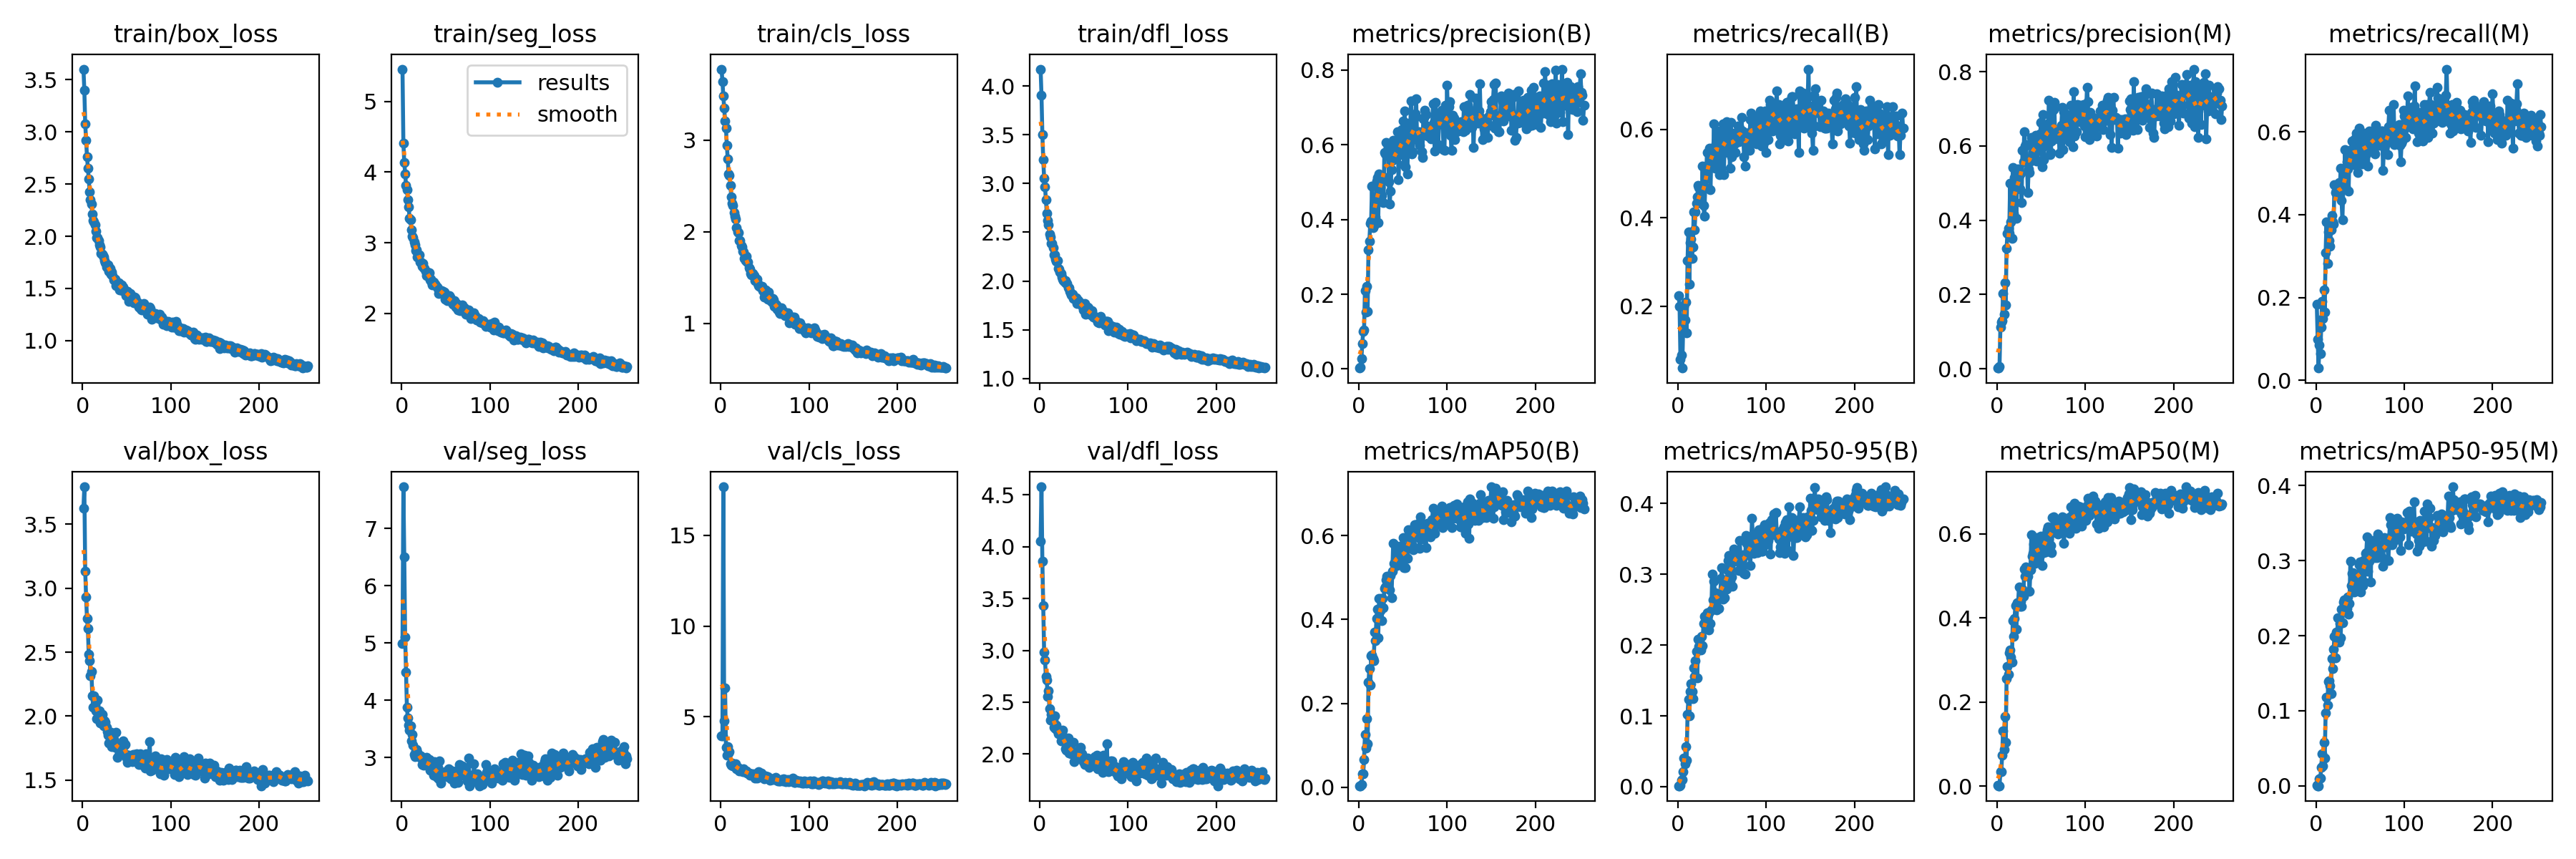

Data behind this chart, as committed beside it:
epoch, time, train/box_loss, train/seg_loss, train/cls_loss, train/dfl_loss, metrics/precision(B), metrics/recall(B), metrics/mAP50(B), metrics/mAP50-95(B), metrics/precision(M), metrics/recall(M), metrics/mAP50(M), metrics/mAP50-95(M), val/box_loss, val/seg_loss, val/cls_loss, val/dfl_loss, lr/pg0, lr/pg1, lr/pg2
1, 7.929, 3.602, 5.457, 3.772, 4.173, 0.0025, 0.2239, 0.00377, 0.00131, 0.00206, 0.1841, 0.00176, 0.00044, 3.627, 4.986, 3.945, 4.054, 0.0006519, 0.0006519, 0.0006519
2, 13.17, 3.403, 4.405, 3.639, 3.908, 0.00398, 0.199, 0.00392, 0.00145, 0.00199, 0.0995, 0.00112, 0.00024, 3.792, 7.725, 3.954, 4.579, 0.001314, 0.001314, 0.001314
3, 18.33, 3.077, 4.138, 3.479, 3.504, 0.02721, 0.0796, 0.00612, 0.00176, 0.00611, 0.02985, 0.0011, 0.00023, 3.133, 6.507, 17.67, 3.859, 0.001972, 0.001972, 0.001972
4, 23.51, 2.922, 3.975, 3.348, 3.246, 0.06874, 0.08955, 0.03202, 0.00859, 0.1112, 0.08458, 0.03415, 0.00922, 2.931, 5.106, 4.774, 3.436, 0.00198, 0.00198, 0.00198
5, 28.69, 2.764, 3.816, 3.204, 3.053, 0.1002, 0.0597, 0.03206, 0.00961, 0.1257, 0.06468, 0.03521, 0.01029, 2.761, 4.49, 6.576, 2.986, 0.001974, 0.001974, 0.001974
6, 33.78, 2.655, 3.754, 3.126, 2.968, 0.1046, 0.1443, 0.06567, 0.02072, 0.1296, 0.1293, 0.07335, 0.02462, 2.685, 3.877, 3.321, 2.905, 0.001967, 0.001967, 0.001967
7, 38.82, 2.55, 3.614, 2.94, 2.837, 0.2101, 0.1985, 0.1254, 0.04063, 0.2022, 0.1904, 0.1314, 0.04279, 2.486, 3.69, 2.896, 2.75, 0.00196, 0.00196, 0.00196
8, 43.76, 2.425, 3.512, 2.793, 2.697, 0.1516, 0.1691, 0.09326, 0.03202, 0.1468, 0.1492, 0.08724, 0.02644, 2.434, 3.564, 3.362, 2.717, 0.001954, 0.001954, 0.001954
9, 48.82, 2.35, 3.347, 2.628, 2.619, 0.2219, 0.209, 0.1641, 0.05685, 0.2313, 0.2189, 0.1656, 0.05797, 2.318, 3.479, 3.01, 2.552, 0.001947, 0.001947, 0.001947
10, 54.19, 2.31, 3.324, 2.614, 2.575, 0.154, 0.1393, 0.1034, 0.03751, 0.1712, 0.1642, 0.105, 0.0372, 2.35, 3.558, 3.068, 2.614, 0.001941, 0.001941, 0.001941
11, 59.36, 2.21, 3.189, 2.506, 2.485, 0.3197, 0.3035, 0.2502, 0.1023, 0.325, 0.3085, 0.2553, 0.09689, 2.161, 3.292, 2.414, 2.435, 0.001934, 0.001934, 0.001934
12, 64.56, 2.155, 3.095, 2.38, 2.452, 0.3427, 0.3682, 0.2824, 0.1237, 0.3655, 0.3831, 0.2849, 0.1182, 2.07, 3.404, 2.324, 2.329, 0.001927, 0.001927, 0.001927
13, 69.67, 2.137, 3.07, 2.309, 2.383, 0.3893, 0.2488, 0.2437, 0.09998, 0.3788, 0.2821, 0.2666, 0.1073, 2.161, 3.213, 2.438, 2.379, 0.001921, 0.001921, 0.001921
14, 74.59, 2.111, 3.015, 2.287, 2.387, 0.3955, 0.3433, 0.3144, 0.1342, 0.3653, 0.3582, 0.3165, 0.1386, 2.086, 3.05, 2.284, 2.335, 0.001914, 0.001914, 0.001914
15, 79.76, 2.05, 2.973, 2.212, 2.345, 0.4886, 0.3518, 0.316, 0.1451, 0.4994, 0.3383, 0.3232, 0.1396, 2.043, 3.018, 2.365, 2.323, 0.001908, 0.001908, 0.001908
16, 84.94, 1.986, 2.885, 2.169, 2.269, 0.3777, 0.3081, 0.3062, 0.1347, 0.3961, 0.323, 0.306, 0.133, 1.979, 3.122, 2.301, 2.26, 0.001901, 0.001901, 0.001901
17, 90.09, 1.99, 2.9, 2.138, 2.267, 0.3846, 0.3333, 0.3023, 0.1248, 0.3512, 0.3635, 0.2943, 0.123, 2.126, 3.144, 2.425, 2.369, 0.001894, 0.001894, 0.001894
18, 95.23, 1.958, 2.801, 2.046, 2.227, 0.439, 0.4127, 0.3706, 0.1679, 0.5428, 0.398, 0.3932, 0.17, 1.986, 3.093, 2.116, 2.244, 0.001888, 0.001888, 0.001888
19, 100.3, 1.921, 2.819, 1.996, 2.201, 0.407, 0.3721, 0.3498, 0.1562, 0.4178, 0.3821, 0.3567, 0.156, 2.04, 3.047, 2.222, 2.28, 0.001881, 0.001881, 0.001881
20, 105.6, 1.896, 2.832, 1.992, 2.21, 0.502, 0.4129, 0.4028, 0.1775, 0.5142, 0.3781, 0.3989, 0.182, 1.948, 3.048, 2.155, 2.226, 0.001875, 0.001875, 0.001875
21, 110.9, 1.835, 2.728, 1.907, 2.13, 0.512, 0.4328, 0.4241, 0.1913, 0.5111, 0.4726, 0.4287, 0.1987, 1.974, 3, 2.021, 2.199, 0.001868, 0.001868, 0.001868
22, 116.4, 1.826, 2.724, 1.906, 2.119, 0.3926, 0.4469, 0.3557, 0.1539, 0.406, 0.4527, 0.3732, 0.1703, 2.015, 3.035, 2.141, 2.203, 0.001861, 0.001861, 0.001861
23, 121.7, 1.818, 2.667, 1.851, 2.09, 0.5226, 0.4726, 0.451, 0.2086, 0.5042, 0.4577, 0.4359, 0.2053, 1.969, 2.88, 2.036, 2.232, 0.001855, 0.001855, 0.001855
24, 126.9, 1.804, 2.707, 1.833, 2.077, 0.4865, 0.4677, 0.4215, 0.1983, 0.5372, 0.4726, 0.4315, 0.2023, 1.926, 2.941, 2.084, 2.126, 0.001848, 0.001848, 0.001848
25, 132, 1.765, 2.651, 1.787, 2.04, 0.5086, 0.4428, 0.4494, 0.1987, 0.52, 0.4527, 0.4728, 0.2235, 1.964, 2.867, 1.988, 2.198, 0.001842, 0.001842, 0.001842
26, 137.1, 1.749, 2.632, 1.776, 2.021, 0.4637, 0.4577, 0.3972, 0.1935, 0.4838, 0.4776, 0.4267, 0.1916, 1.953, 2.878, 2.127, 2.227, 0.001835, 0.001835, 0.001835
27, 142.2, 1.708, 2.595, 1.708, 2.006, 0.5156, 0.4328, 0.4501, 0.2119, 0.5258, 0.4527, 0.4394, 0.2166, 1.914, 2.921, 1.959, 2.128, 0.001828, 0.001828, 0.001828
28, 147.2, 1.705, 2.533, 1.682, 1.993, 0.4447, 0.5174, 0.4275, 0.1988, 0.4482, 0.5124, 0.4277, 0.197, 1.88, 3.006, 1.961, 2.12, 0.001822, 0.001822, 0.001822
29, 152.3, 1.726, 2.589, 1.736, 2.005, 0.5795, 0.4279, 0.4738, 0.2303, 0.589, 0.4349, 0.4689, 0.2349, 1.849, 2.879, 1.996, 2.049, 0.001815, 0.001815, 0.001815
30, 157.6, 1.664, 2.573, 1.669, 1.976, 0.5764, 0.403, 0.4772, 0.2402, 0.5576, 0.3881, 0.4506, 0.217, 1.788, 2.892, 1.878, 2.037, 0.001809, 0.001809, 0.001809
31, 162.8, 1.694, 2.579, 1.673, 1.978, 0.6056, 0.4677, 0.4953, 0.2403, 0.6384, 0.4655, 0.5151, 0.2445, 1.854, 2.971, 1.892, 2.094, 0.001802, 0.001802, 0.001802
32, 167.9, 1.639, 2.474, 1.611, 1.932, 0.5739, 0.4876, 0.5028, 0.234, 0.599, 0.4683, 0.498, 0.2475, 1.875, 2.776, 1.878, 2.152, 0.001795, 0.001795, 0.001795
33, 172.8, 1.659, 2.487, 1.592, 1.934, 0.5938, 0.5473, 0.4908, 0.2457, 0.6046, 0.5572, 0.5212, 0.2465, 1.762, 2.866, 1.798, 2.01, 0.001789, 0.001789, 0.001789
34, 177.8, 1.626, 2.442, 1.548, 1.891, 0.5001, 0.5473, 0.5031, 0.2425, 0.5638, 0.4677, 0.5014, 0.2437, 1.84, 2.914, 1.848, 2.063, 0.001782, 0.001782, 0.001782
35, 183, 1.585, 2.4, 1.529, 1.877, 0.4422, 0.5224, 0.47, 0.2212, 0.475, 0.5274, 0.4981, 0.2366, 1.819, 2.929, 1.866, 2.075, 0.001776, 0.001776, 0.001776
36, 188, 1.592, 2.448, 1.545, 1.861, 0.4765, 0.5572, 0.505, 0.2464, 0.5386, 0.5111, 0.5177, 0.2516, 1.766, 2.691, 1.812, 2, 0.001769, 0.001769, 0.001769
37, 193, 1.587, 2.412, 1.52, 1.865, 0.5339, 0.4627, 0.4527, 0.2302, 0.5279, 0.4562, 0.4627, 0.2289, 1.756, 2.932, 1.874, 2.025, 0.001762, 0.001762, 0.001762
38, 198, 1.528, 2.41, 1.521, 1.822, 0.5584, 0.541, 0.5152, 0.2497, 0.5602, 0.5449, 0.514, 0.2429, 1.872, 2.791, 1.826, 2.112, 0.001756, 0.001756, 0.001756
39, 203, 1.557, 2.391, 1.468, 1.828, 0.6124, 0.5423, 0.5815, 0.3004, 0.6236, 0.5522, 0.5974, 0.299, 1.68, 2.707, 1.619, 1.925, 0.001749, 0.001749, 0.001749
40, 208.2, 1.544, 2.375, 1.471, 1.82, 0.5703, 0.5373, 0.5334, 0.2634, 0.5995, 0.5572, 0.5459, 0.2667, 1.764, 2.661, 1.7, 1.996, 0.001743, 0.001743, 0.001743
41, 213.5, 1.557, 2.356, 1.484, 1.832, 0.5849, 0.6119, 0.5772, 0.2907, 0.5821, 0.5771, 0.5538, 0.2831, 1.753, 2.837, 1.635, 1.959, 0.001736, 0.001736, 0.001736
42, 218.6, 1.489, 2.283, 1.433, 1.772, 0.5806, 0.5124, 0.5428, 0.2736, 0.618, 0.5473, 0.5749, 0.2842, 1.719, 2.633, 1.673, 1.976, 0.001729, 0.001729, 0.001729
43, 223.5, 1.507, 2.326, 1.412, 1.804, 0.5698, 0.5667, 0.5288, 0.2601, 0.5661, 0.5323, 0.529, 0.2581, 1.71, 2.949, 1.985, 1.972, 0.001723, 0.001723, 0.001723
44, 228.7, 1.531, 2.312, 1.408, 1.802, 0.6358, 0.5672, 0.5361, 0.2502, 0.6286, 0.5821, 0.5652, 0.282, 1.788, 2.557, 1.764, 2.032, 0.001716, 0.001716, 0.001716
45, 233.7, 1.483, 2.325, 1.404, 1.769, 0.5076, 0.597, 0.5608, 0.2712, 0.5602, 0.5196, 0.5625, 0.2819, 1.767, 2.664, 1.684, 1.975, 0.00171, 0.00171, 0.00171
46, 238.7, 1.512, 2.293, 1.392, 1.778, 0.5745, 0.5473, 0.5469, 0.252, 0.5854, 0.597, 0.5908, 0.2791, 1.807, 2.677, 1.895, 2.064, 0.001703, 0.001703, 0.001703
47, 243.7, 1.496, 2.315, 1.408, 1.766, 0.6063, 0.4975, 0.5408, 0.2663, 0.6197, 0.5025, 0.5339, 0.2691, 1.77, 2.679, 1.718, 1.983, 0.001696, 0.001696, 0.001696
48, 248.7, 1.481, 2.303, 1.358, 1.749, 0.5996, 0.5274, 0.5395, 0.2723, 0.5874, 0.5274, 0.5446, 0.2759, 1.776, 2.715, 1.748, 1.999, 0.00169, 0.00169, 0.00169
49, 253.9, 1.434, 2.2, 1.29, 1.704, 0.6406, 0.592, 0.5769, 0.2939, 0.6329, 0.6089, 0.5815, 0.2946, 1.702, 2.76, 1.59, 1.928, 0.001683, 0.001683, 0.001683
50, 259.3, 1.455, 2.229, 1.32, 1.723, 0.6638, 0.5423, 0.5945, 0.309, 0.6638, 0.5423, 0.5948, 0.2986, 1.672, 2.704, 1.633, 1.937, 0.001677, 0.001677, 0.001677
51, 264.5, 1.472, 2.25, 1.363, 1.772, 0.5462, 0.6119, 0.5244, 0.2649, 0.5448, 0.5597, 0.5248, 0.2584, 1.64, 2.687, 1.744, 1.898, 0.00167, 0.00167, 0.00167
52, 269.6, 1.378, 2.178, 1.292, 1.662, 0.6903, 0.4975, 0.5583, 0.2915, 0.684, 0.5224, 0.574, 0.293, 1.694, 2.672, 1.658, 1.902, 0.001663, 0.001663, 0.001663
53, 274.8, 1.43, 2.193, 1.262, 1.67, 0.5419, 0.5622, 0.5239, 0.2672, 0.5633, 0.5622, 0.5552, 0.2669, 1.674, 2.811, 1.7, 1.924, 0.001657, 0.001657, 0.001657
54, 279.7, 1.449, 2.247, 1.341, 1.733, 0.5847, 0.592, 0.5725, 0.2888, 0.6, 0.5971, 0.5856, 0.2997, 1.689, 2.707, 1.589, 1.96, 0.00165, 0.00165, 0.00165
55, 284.5, 1.438, 2.231, 1.296, 1.725, 0.5217, 0.6169, 0.5456, 0.2786, 0.6403, 0.5314, 0.5563, 0.2719, 1.683, 2.703, 1.595, 1.907, 0.001644, 0.001644, 0.001644
56, 289.6, 1.408, 2.185, 1.259, 1.68, 0.6311, 0.5959, 0.6146, 0.3066, 0.6238, 0.592, 0.6, 0.3099, 1.643, 2.635, 1.518, 1.874, 0.001637, 0.001637, 0.001637
57, 294.6, 1.391, 2.15, 1.239, 1.656, 0.6586, 0.5471, 0.5987, 0.3193, 0.6586, 0.5471, 0.6086, 0.3109, 1.698, 2.764, 1.546, 1.912, 0.00163, 0.00163, 0.00163
58, 299.5, 1.36, 2.134, 1.234, 1.652, 0.6047, 0.5821, 0.6098, 0.3263, 0.6414, 0.5721, 0.6168, 0.3318, 1.671, 2.729, 1.587, 1.926, 0.001624, 0.001624, 0.001624
59, 304.5, 1.417, 2.157, 1.27, 1.696, 0.7167, 0.5124, 0.5897, 0.2915, 0.7237, 0.5174, 0.5877, 0.2857, 1.7, 2.732, 1.593, 1.955, 0.001617, 0.001617, 0.001617
60, 309.5, 1.413, 2.183, 1.253, 1.663, 0.5766, 0.6164, 0.5994, 0.3076, 0.5759, 0.6013, 0.5987, 0.2992, 1.676, 2.555, 1.559, 1.897, 0.001611, 0.001611, 0.001611
... 195 more rows
